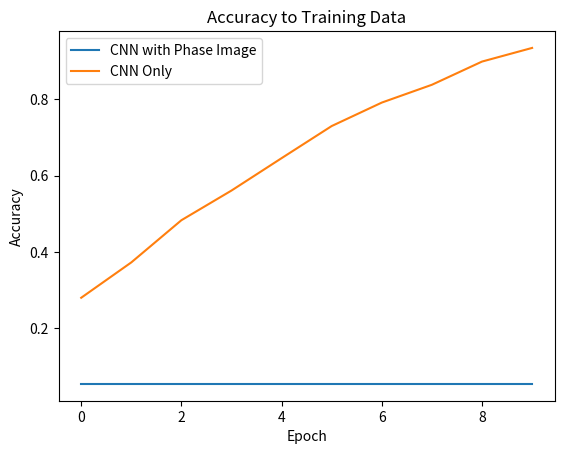

Python code for this plot:
import matplotlib.pyplot as plt 

pcAcc = [0.0537, 0.0537, 0.0537, 0.0537, 0.0537, 
0.0537, 0.0537, 0.0537, 0.0537, 0.0537]

normAcc = [0.2796, 0.3723, 0.4829, 0.5607, 0.6456, 0.7298,0.7913, 0.8380, 0.8988, 0.9346]


plt.plot(pcAcc, label='CNN with Phase Image')
plt.plot(normAcc, label='CNN Only')
plt.title('Accuracy to Training Data')
plt.legend()
plt.xlabel('Epoch')
plt.ylabel('Accuracy')
plt.show()